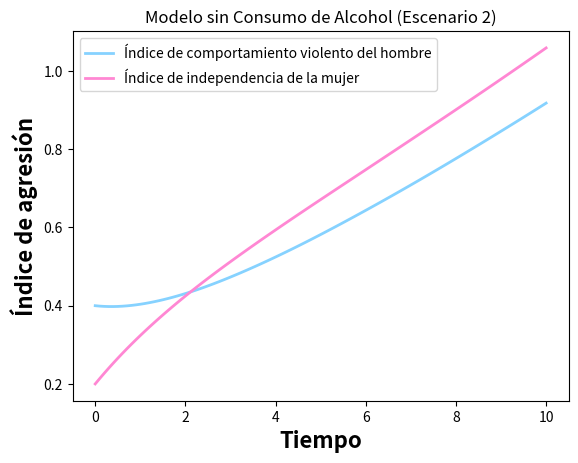

The script that saved this image:
# -*- coding: utf-8 -*-
"""
@author: vicen
"""

import numpy as np
import sympy as sp
import matplotlib.pyplot as plt
from scipy.integrate import solve_ivp

''' Sistema de ecuaciones a resolver 
    dv(t)/dt = S1(v? - v(t)) + k1(1-p1) (b1/y)i(t) + h(t), v(0) = v0
    di(t)/dt = S2(i? - i(t)) + k2(1-p2)uv(t), i(0) = i0      
    Donde 
    v(t) es el comportamiento violento del hombre en el tiempo t
    v(i) representa el estado(positivo) de libertad de la mujer
    o el potencial de dependencia(negativo)
    S1 y S2 son constantes positivas llamadas inercias
    k1 y k2 son constantes positivas 
    p1 y p2 son los parametros de auto regulacion para el hombre y la mujer respectivamente
    b1 y b2 son los parámetros que cuantifican la aceptación del machismo para el hombre y la mujer.
    y es la autoestima del hombre
    u es un factor externo como lo puede ser la familia o presion social
    h(t)son los eventos de consumo de alcohol 
'''


# t variable independiete
# Definimos la funcion
def sis_edos(t, ics,s1, s2, b1, b2, a1, a2, k1, k2, p1, p2, u, y, h):
    # Condiciones iniciales
    dv, di = ics[0], ics[1]

    #Modelo influenciado
    edo1 = s1*((a1*b1) - dv) + k1 * (1 - p1) * (b1 / y) * di + h
    edo2 = s2*(((1-a2)*(1-b2)) - di) + k2 * (1 - p2) * u * dv

    return [edo1, edo2]


# Parametros que defien la iteraccion de las dos especies
#vt = 0.5  # v(t) violence index
#it = 1.0  # i(t) independece index
s1 = 0.25  # s1
s2 = 0.25  # s2
a1 = 0.5 # violencia observada en la infancia para el hombre
a2 = 0.6 # violencia observada en la infancia para la mujer
b1 = 0.3 # aceptación del machismo para el hombre
b2 = 0.3 # aceptación del machismo para la mujer
k1 = 1.0 # constante positiva de proporcionalidad
k2 = 1.0 # constantes positivas de proporcionalidad
p1 = 0.5 # autorregulación para el hombre
p2 = 0.5 # autorregulación para la mujer
y = 0.6 # autoestima del hombre
u = 0.6 # factores externos como presión la social o la familia.
h = 0 # eventos de consumo de alcohol
# intervalo donde se calcula la solucion
t0 = 0
tf = 10
t_span = np.array([t0, tf])

# Vector/arreglo con las condiciones iniciales
p0 = np.array([0.4, 0.2])

t = np.linspace(t0, tf, 100)

# resolviendo numericamente con solve_ivp
soln = solve_ivp(sis_edos, t_span, p0, t_eval=t, args=(s1, s2, b1, b2, a1, a2, k1, k2, p1, p2, u, y, h))
# print(soln)

# Extraer la solucion de la EDO1
x = soln.y[0, :]
# print(x)

# Extraer la solucion de la EDO2
y = soln.y[1, :]
# print(y)

# grafica
plt.plot(t, x, color="#86D2FF", linewidth=2.0, label="Índice de comportamiento violento del hombre")
plt.plot(t, y, color="#FF87D3", linewidth=2.0, label="Índice de independencia de la mujer")
plt.xlabel('Tiempo', fontsize=16, fontweight="bold")
plt.ylabel('Índice de agresión', fontsize=16, fontweight="bold")
plt.legend()
plt.title('Modelo sin Consumo de Alcohol (Escenario 2)')
#plt.grid()
plt.show()
